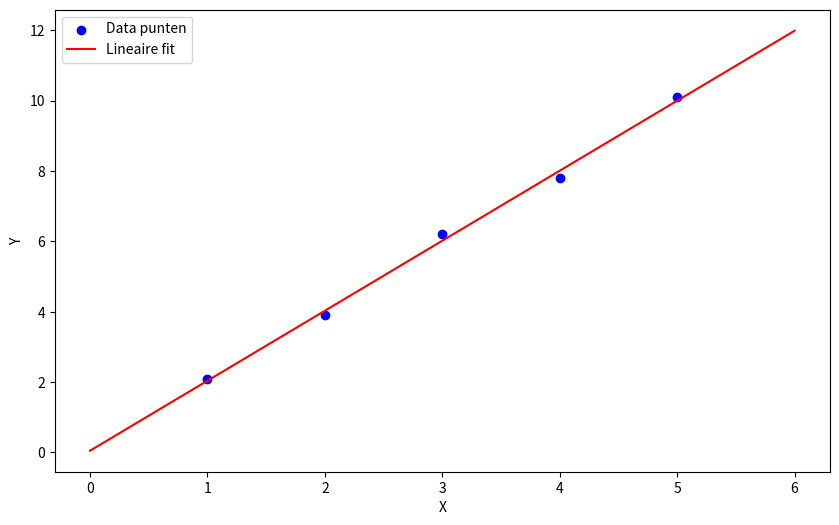

Reproduce this figure in Python.
import numpy as np
import matplotlib.pyplot as plt

np.set_printoptions(precision=4, suppress=True)
print("Libraries geladen!")

# Gegeven de volgende data, implementeer lineaire regressie via de normal equations:
x_data = np.array([1, 2, 3, 4, 5])
y_data = np.array([2.1, 3.9, 6.2, 7.8, 10.1])

# Stappen:
# 1. Maak de design matrix X met een kolom van enen en een kolom met x_data
n_points = len(x_data)
X_design = np.column_stack([np.ones(n_points), x_data])

print("Design matrix X (eerste 5 rijen):")
print(X_design[:5])
print(f"Shape: {X_design.shape}")
print()

# 2. Bereken XᵀX en Xᵀy
XtX = X_design.T @ X_design
Xty = X_design.T @ y_data

print("XᵀX:")
print(XtX)
print()

# 3. Los op voor w = [intercept, slope]
w = np.linalg.solve(XtX, Xty)
print(f"Oplossing: w = {w}")
print(f"  Intercept (b): {w[0]:.4f}")
print(f"  Slope (a): {w[1]:.4f}")
print()

# 4. Visualiseer de data en de fit
plt.figure(figsize=(10, 6))
plt.scatter(x_data, y_data, color='blue', label='Data punten')
x_fit = np.linspace(0, 6, 100)
y_fit = w[0] + w[1] * x_fit
plt.plot(x_fit, y_fit, color='red', label='Lineaire fit')
plt.xlabel('X')
plt.ylabel('Y')
plt.legend()
plt.show()
